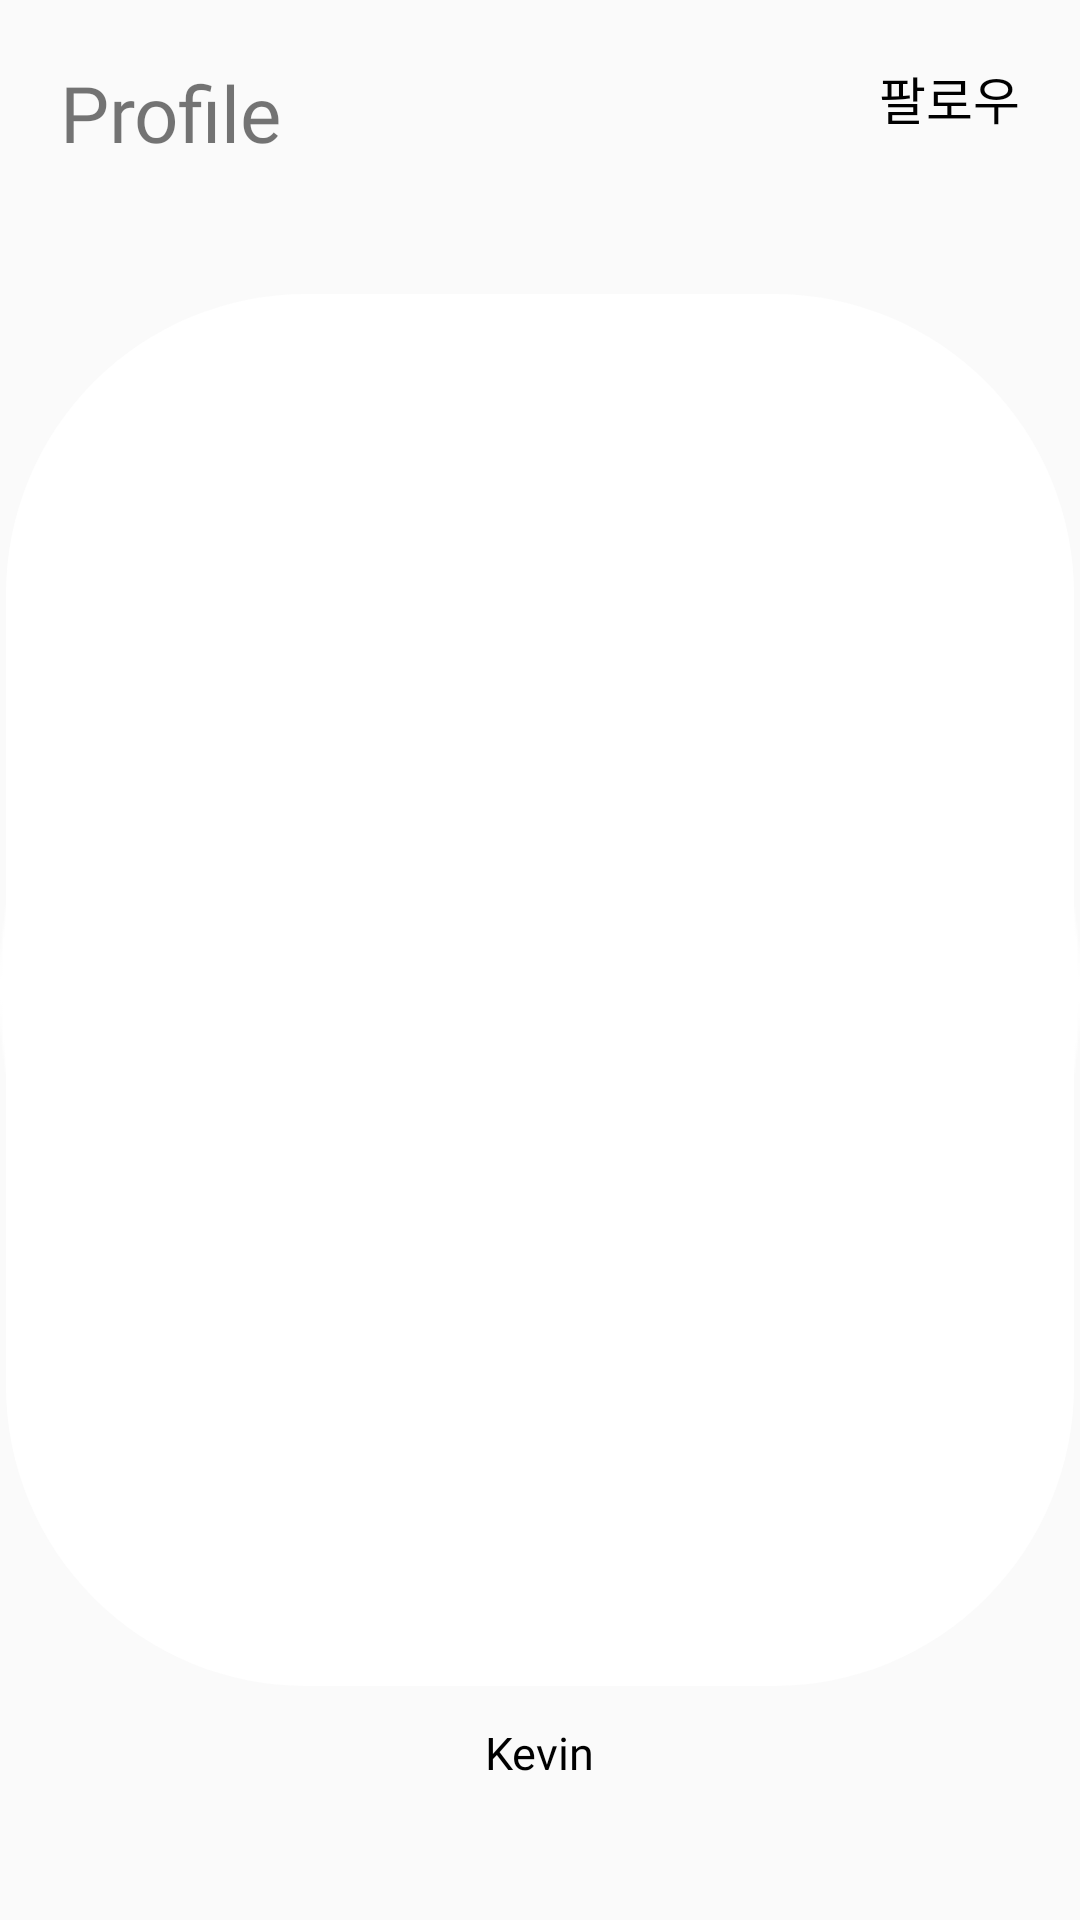

Reconstruct the res/layout file that produces this screen, plus the resources it refers to.
<!-- AndroidManifest.xml: application theme Theme.Nearby -->
<!-- res/layout/fragment_friend_profile.xml -->
<?xml version="1.0" encoding="utf-8"?>
<androidx.constraintlayout.widget.ConstraintLayout
    xmlns:android="http://schemas.android.com/apk/res/android"
    xmlns:tools="http://schemas.android.com/tools"
    xmlns:app="http://schemas.android.com/apk/res-auto"
    android:layout_width="match_parent"
    android:layout_height="match_parent"
    tools:context=".main.profile.FriendProfileFragment">


    <TextView
        android:id="@+id/tv_profile_title"
        android:layout_width="74dp"
        android:layout_height="36dp"
        android:text="Profile"
        android:autoSizeTextType="uniform"
        android:layout_margin="20dp"
        android:fontFamily="@font/poppins_bold"
        app:layout_constraintStart_toStartOf="parent"
        app:layout_constraintTop_toTopOf="parent" />

    <TextView
        android:id="@+id/tv_follow"
        android:layout_width="wrap_content"
        android:layout_height="wrap_content"
        android:layout_margin="20dp"
        android:text="팔로우"
        android:textSize="17sp"
        android:fontFamily="@font/poppins_bold"
        android:textColor="@color/black"
        app:layout_constraintEnd_toEndOf="parent"
        app:layout_constraintTop_toTopOf="parent"/>

    <TextView
        android:id="@+id/tv_friend"
        android:layout_width="wrap_content"
        android:layout_height="wrap_content"
        android:text="친구"
        android:textStyle="bold"
        android:textColor="@color/black"
        android:textSize="15dp"
        android:layout_marginEnd="70dp"
        android:fontFamily="@font/poppins_bold"
        app:layout_constraintTop_toTopOf="@id/img_profile"
        app:layout_constraintBottom_toBottomOf="@id/img_profile"
        app:layout_constraintEnd_toStartOf="@id/img_profile"
        />


    <ImageView
        android:id="@+id/img_profile"
        android:layout_width="wrap_content"
        android:layout_height="wrap_content"
        android:src="@drawable/img_temp"
        android:background="@drawable/round_btn"
        android:layout_marginTop="40dp"
        app:layout_constraintStart_toStartOf="parent"
        app:layout_constraintEnd_toEndOf="parent"
        app:layout_constraintTop_toBottomOf="@id/tv_profile_title" />

    <TextView
        android:id="@+id/tv_post"
        android:layout_width="wrap_content"
        android:layout_height="wrap_content"
        android:text="게시물"
        android:textSize="15sp"
        android:textStyle="bold"
        android:fontFamily="@font/poppins_bold"
        android:textColor="@color/black"
        android:layout_marginStart="70dp"
        app:layout_constraintTop_toTopOf="@id/img_profile"
        app:layout_constraintBottom_toBottomOf="@id/img_profile"
        app:layout_constraintStart_toEndOf="@id/img_profile"
        />

    <TextView
        android:id="@+id/tv_friend_num"
        android:layout_width="wrap_content"
        android:layout_height="wrap_content"
        android:text="16"
        android:layout_marginTop="10dp"
        app:layout_constraintStart_toStartOf="@id/tv_friend"
        app:layout_constraintEnd_toEndOf="@id/tv_friend"
        app:layout_constraintTop_toBottomOf="@id/tv_friend"/>

    <TextView
        android:id="@+id/tv_post_num"
        android:layout_width="wrap_content"
        android:layout_height="wrap_content"
        android:text="13"
        android:layout_marginTop="10dp"
        app:layout_constraintStart_toStartOf="@id/tv_post"
        app:layout_constraintEnd_toEndOf="@id/tv_post"
        app:layout_constraintTop_toBottomOf="@id/tv_post"/>

    <TextView
        android:id="@+id/tv_profile_name"
        android:layout_width="wrap_content"
        android:layout_height="wrap_content"
        android:text="Kevin"
        android:layout_marginTop="10dp"
        android:textSize="15sp"
        android:textColor="@color/black"
        android:fontFamily="@font/poppins_bold"
        app:layout_constraintStart_toStartOf="@id/img_profile"
        app:layout_constraintEnd_toEndOf="@id/img_profile"
        app:layout_constraintTop_toBottomOf="@id/img_profile"/>


    <androidx.recyclerview.widget.RecyclerView
        android:id="@+id/recyclerView"
        android:layout_width="match_parent"
        android:layout_height="0dp"
        app:layout_constraintStart_toStartOf="parent"
        app:layout_constraintEnd_toEndOf="parent"
        app:layout_constraintTop_toBottomOf="@id/tv_profile_name"
        app:layout_constraintBottom_toBottomOf="parent" />

</androidx.constraintlayout.widget.ConstraintLayout>
<!-- resources referenced by this layout -->
<resources>
  <color name="black">#FF000000</color>
  <!-- drawable img_temp: png bitmap (drawable, 6605 bytes) -->
  <!-- drawable round_btn (drawable) -->
  <?xml version="1.0" encoding="utf-8"?>
  <layer-list xmlns:android="http://schemas.android.com/apk/res/android">
      <item>
          <shape android:shape="rectangle">
              <stroke android:width = "1dp" android:color = "@color/transparent"/>
              <corners
                  android:bottomRightRadius="100dp"
                  android:bottomLeftRadius="100dp"
                  android:topLeftRadius="100dp"
                  android:topRightRadius="100dp" />
          </shape>
      </item>
  
      <item
          android:bottom="2dp"
          android:left="2dp"
          android:right="2dp"
          android:top="2dp">
          <shape android:shape="rectangle">
              <solid android:color="#FFFFFF"/>
              <corners
                  android:bottomRightRadius="100dp"
                  android:bottomLeftRadius="100dp"
                  android:topLeftRadius="100dp"
                  android:topRightRadius="100dp"/>
          </shape>
      </item>
  </layer-list>
  <style name="Theme.Nearby" parent="Base.Theme.Nearby" />
  <color name="transparent">#00ff0000</color>
  <style name="Base.Theme.Nearby" parent="Theme.AppCompat.Light.NoActionBar" />
</resources>
